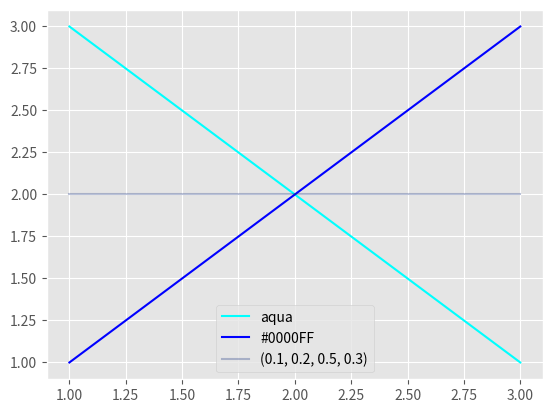

Source code (Python):
import matplotlib
import matplotlib.style
import matplotlib.pyplot as plt

matplotlib.style.use("ggplot")  # スタイルを指定


fig, ax = plt.subplots()

# 線の色を名前で指定
ax.plot([1, 3], [3, 1], label="aqua", color="aqua")
# 16進数のRGBで指定
ax.plot([1, 3], [1, 3], label="#0000FF", color="#0000FF")
# RGBAをfloatで指定
ax.plot([1, 3], [2, 2], label="(0.1, 0.2, 0.5, 0.3)",
        color=(0.1, 0.2, 0.5, 0.3))
ax.legend()  # 凡例を表示

plt.show()
